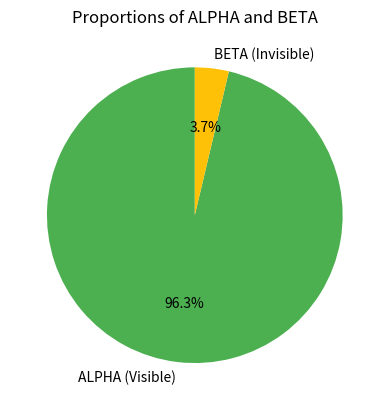

Source code (Python):
import matplotlib.pyplot as plt

# Constants
ALPHA = 26 / 27
BETA = 1 / 27

# Visualization of ALPHA and BETA
def plot_alpha_beta():
    """
    Visualizes the proportions of ALPHA (visible) and BETA (invisible) as a pie chart.
    """
    labels = ['ALPHA (Visible)', 'BETA (Invisible)']
    values = [ALPHA, BETA]
    colors = ['#4CAF50', '#FFC107']
    
    # Plot the pie chart
    plt.pie(values, labels=labels, autopct='%1.1f%%', colors=colors, startangle=90)
    plt.title('Proportions of ALPHA and BETA')
    plt.show()

# Run the visualization
if __name__ == "__main__":
    plot_alpha_beta()
